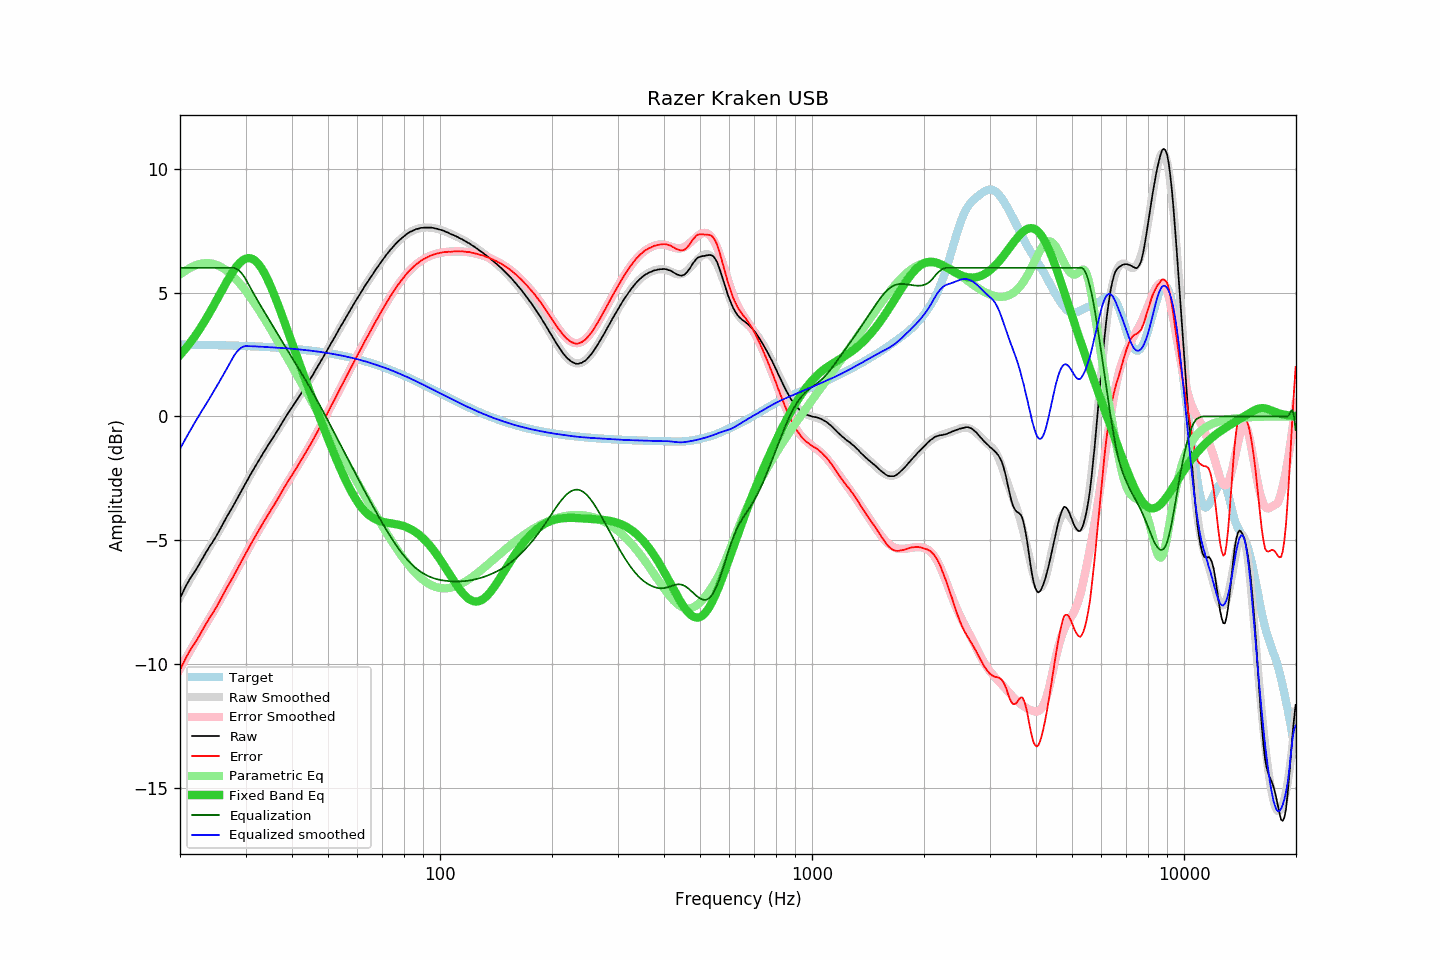

Values plotted in this chart, from the file beside it:
frequency, raw, error, smoothed, error_smoothed, equalization, parametric_eq, equalized_raw, equalized_smoothed, target
20.00, -7.34, -10.24, -7.31, -10.20, 6.00, 2.48, -1.34, -1.31, 2.90
20.20, -7.21, -10.11, -7.19, -10.08, 6.00, 2.55, -1.21, -1.19, 2.90
20.40, -7.08, -9.98, -7.07, -9.96, 6.00, 2.62, -1.08, -1.07, 2.90
20.61, -6.94, -9.84, -6.95, -9.85, 6.00, 2.70, -0.94, -0.95, 2.90
20.81, -6.81, -9.70, -6.84, -9.73, 6.00, 2.78, -0.81, -0.84, 2.90
21.02, -6.70, -9.59, -6.72, -9.62, 6.00, 2.86, -0.70, -0.72, 2.90
21.23, -6.58, -9.47, -6.61, -9.50, 6.00, 2.95, -0.58, -0.61, 2.90
21.44, -6.48, -9.37, -6.50, -9.39, 6.00, 3.03, -0.48, -0.50, 2.90
21.66, -6.38, -9.27, -6.38, -9.28, 6.00, 3.12, -0.38, -0.38, 2.89
21.87, -6.29, -9.18, -6.27, -9.16, 6.00, 3.21, -0.29, -0.27, 2.89
22.09, -6.18, -9.07, -6.16, -9.05, 6.00, 3.30, -0.18, -0.16, 2.89
22.31, -6.08, -8.97, -6.05, -8.94, 6.00, 3.40, -0.08, -0.05, 2.89
22.54, -5.97, -8.86, -5.95, -8.83, 6.00, 3.50, 0.03, 0.05, 2.89
22.76, -5.85, -8.73, -5.84, -8.73, 6.00, 3.60, 0.15, 0.16, 2.89
22.99, -5.74, -8.62, -5.74, -8.62, 6.00, 3.70, 0.26, 0.26, 2.89
23.22, -5.63, -8.51, -5.63, -8.51, 6.00, 3.81, 0.37, 0.37, 2.89
23.45, -5.51, -8.39, -5.53, -8.41, 6.00, 3.92, 0.49, 0.47, 2.89
23.69, -5.41, -8.29, -5.42, -8.30, 6.00, 4.02, 0.59, 0.58, 2.88
23.92, -5.30, -8.18, -5.31, -8.19, 6.00, 4.14, 0.70, 0.69, 2.88
24.16, -5.20, -8.08, -5.21, -8.08, 6.00, 4.25, 0.80, 0.79, 2.88
24.40, -5.11, -7.99, -5.10, -7.97, 6.00, 4.37, 0.89, 0.90, 2.88
24.65, -5.00, -7.88, -4.99, -7.86, 6.00, 4.48, 1.00, 1.01, 2.88
24.89, -4.89, -7.77, -4.87, -7.75, 6.00, 4.60, 1.11, 1.13, 2.88
25.14, -4.79, -7.66, -4.76, -7.64, 6.00, 4.72, 1.21, 1.24, 2.88
25.39, -4.66, -7.54, -4.65, -7.52, 6.00, 4.84, 1.34, 1.35, 2.87
25.65, -4.55, -7.42, -4.54, -7.41, 6.00, 4.96, 1.45, 1.46, 2.87
25.91, -4.43, -7.30, -4.43, -7.30, 6.00, 5.08, 1.57, 1.57, 2.87
26.16, -4.31, -7.17, -4.32, -7.18, 6.00, 5.19, 1.69, 1.68, 2.87
26.43, -4.19, -7.06, -4.20, -7.06, 6.00, 5.31, 1.81, 1.80, 2.87
26.69, -4.07, -6.93, -4.09, -6.95, 6.00, 5.43, 1.93, 1.91, 2.87
26.96, -3.96, -6.82, -3.97, -6.83, 6.00, 5.54, 2.04, 2.03, 2.86
27.23, -3.85, -6.71, -3.85, -6.71, 6.00, 5.65, 2.15, 2.15, 2.86
27.50, -3.75, -6.61, -3.73, -6.59, 6.00, 5.75, 2.25, 2.27, 2.86
27.77, -3.63, -6.48, -3.62, -6.48, 6.00, 5.85, 2.37, 2.38, 2.86
28.05, -3.51, -6.36, -3.50, -6.36, 5.99, 5.95, 2.48, 2.49, 2.86
28.33, -3.40, -6.25, -3.39, -6.24, 5.96, 6.03, 2.57, 2.58, 2.85
28.62, -3.27, -6.12, -3.27, -6.12, 5.92, 6.11, 2.65, 2.65, 2.85
28.90, -3.16, -6.01, -3.15, -6.00, 5.87, 6.18, 2.71, 2.72, 2.85
29.19, -3.04, -5.88, -3.04, -5.88, 5.80, 6.25, 2.77, 2.77, 2.85
29.48, -2.92, -5.76, -2.92, -5.76, 5.72, 6.30, 2.81, 2.81, 2.85
29.78, -2.80, -5.64, -2.80, -5.64, 5.63, 6.34, 2.83, 2.83, 2.84
30.08, -2.68, -5.52, -2.68, -5.52, 5.52, 6.37, 2.84, 2.84, 2.84
30.38, -2.57, -5.41, -2.57, -5.40, 5.40, 6.39, 2.84, 2.84, 2.84
30.68, -2.45, -5.28, -2.45, -5.29, 5.29, 6.39, 2.84, 2.84, 2.84
30.99, -2.33, -5.16, -2.33, -5.17, 5.17, 6.38, 2.84, 2.83, 2.83
31.30, -2.22, -5.05, -2.22, -5.05, 5.05, 6.36, 2.83, 2.83, 2.83
31.61, -2.11, -4.93, -2.11, -4.94, 4.94, 6.32, 2.83, 2.83, 2.83
31.93, -2.00, -4.82, -2.00, -4.82, 4.82, 6.27, 2.82, 2.83, 2.82
32.24, -1.89, -4.71, -1.89, -4.71, 4.71, 6.21, 2.82, 2.82, 2.82
32.57, -1.78, -4.60, -1.78, -4.60, 4.60, 6.14, 2.82, 2.82, 2.82
32.89, -1.68, -4.49, -1.67, -4.49, 4.49, 6.05, 2.81, 2.82, 2.82
33.22, -1.56, -4.37, -1.57, -4.38, 4.38, 5.95, 2.82, 2.81, 2.81
33.55, -1.46, -4.26, -1.46, -4.27, 4.27, 5.84, 2.81, 2.81, 2.81
33.89, -1.36, -4.16, -1.36, -4.16, 4.16, 5.72, 2.80, 2.80, 2.81
34.23, -1.25, -4.05, -1.25, -4.05, 4.05, 5.59, 2.81, 2.80, 2.80
34.57, -1.15, -3.94, -1.15, -3.95, 3.95, 5.46, 2.80, 2.79, 2.80
34.92, -1.05, -3.84, -1.05, -3.84, 3.84, 5.31, 2.79, 2.79, 2.79
35.27, -0.95, -3.74, -0.94, -3.73, 3.73, 5.16, 2.78, 2.79, 2.79
35.62, -0.85, -3.63, -0.84, -3.62, 3.62, 5.01, 2.77, 2.78, 2.79
35.97, -0.75, -3.53, -0.73, -3.51, 3.51, 4.84, 2.77, 2.78, 2.78
... 635 more rows
